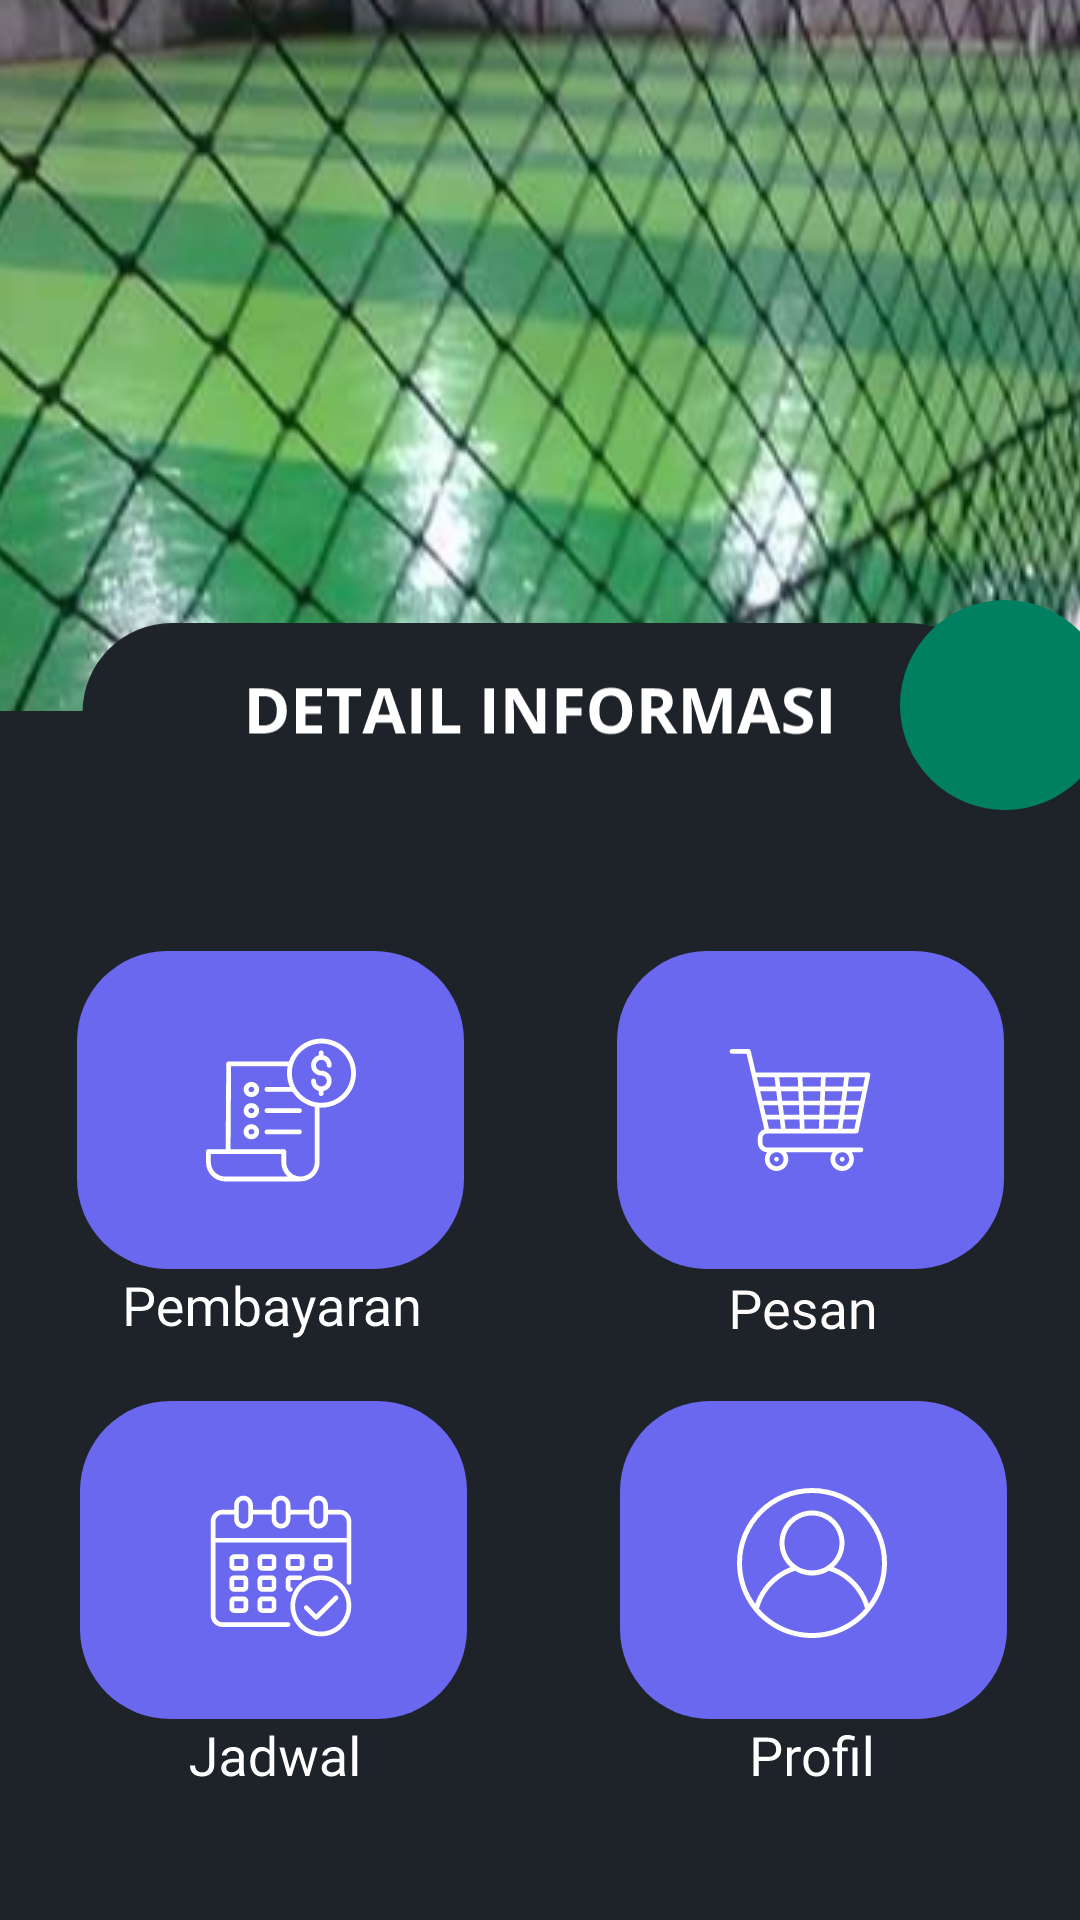

Write the Android layout XML for this screen, with the resource values it uses.
<!-- AndroidManifest.xml: application theme AppTheme -->
<!-- res/layout/activity_home.xml -->
<?xml version="1.0" encoding="utf-8"?>
<RelativeLayout xmlns:android="http://schemas.android.com/apk/res/android"
    xmlns:app="http://schemas.android.com/apk/res-auto"
    xmlns:tools="http://schemas.android.com/tools"
    android:layout_width="match_parent"
    android:layout_height="match_parent"
    android:background="@color/hitam"
    tools:context=".Home">

    <ImageView
        android:id="@+id/img_Lpg"
        android:layout_width="match_parent"
        android:layout_height="wrap_content"
        android:layout_alignParentLeft="true"
        android:layout_alignParentTop="true"
        android:layout_alignParentRight="true"
        android:layout_marginRight="0dp"
        android:scaleType="centerCrop"
        app:srcCompat="@drawable/background" />


    <RelativeLayout
        android:layout_width="match_parent"
        android:layout_height="wrap_content"
        android:paddingBottom="40dp"
        android:layout_alignParentBottom="true">

        <LinearLayout
            android:layout_width="match_parent"
            android:layout_height="363dp"
            android:layout_marginTop="40dp"
            android:background="@color/hitam"
            android:orientation="vertical"
            android:paddingTop="80dp">

            <LinearLayout
                android:layout_width="match_parent"
                android:layout_height="wrap_content"
                android:layout_marginBottom="20dp"
                android:orientation="horizontal"
                android:weightSum="1">

                <ImageButton
                    android:id="@+id/btn_Pembayaran"
                    android:layout_width="0dp"
                    android:layout_height="wrap_content"
                    android:layout_weight="0.5"
                    android:background="@android:color/transparent"
                    app:srcCompat="@drawable/group_7"
                    tools:ignore="VectorDrawableCompat" />

                <ImageButton
                    android:id="@+id/btn_Pesan"
                    android:layout_width="0dp"
                    android:layout_height="wrap_content"
                    android:layout_weight="0.5"
                    android:background="@android:color/transparent"
                    app:srcCompat="@drawable/group_5"
                    tools:ignore="VectorDrawableCompat" />
            </LinearLayout>

            <LinearLayout
                android:layout_width="match_parent"
                android:layout_height="wrap_content"
                android:layout_marginBottom="0dp"
                android:orientation="horizontal"
                android:weightSum="1">

                <ImageButton
                    android:id="@+id/btn_Jadwal"
                    android:layout_width="150dp"
                    android:layout_height="wrap_content"
                    android:layout_weight="0.5"
                    android:background="@android:color/transparent"
                    app:srcCompat="@drawable/group_6"
                    tools:ignore="VectorDrawableCompat" />

                <ImageButton
                    android:id="@+id/btn_Profil"
                    android:layout_width="145dp"
                    android:layout_height="wrap_content"
                    android:layout_weight="0.5"
                    android:background="@android:color/transparent"
                    app:srcCompat="@drawable/group_3"
                    tools:ignore="VectorDrawableCompat" />
            </LinearLayout>
        </LinearLayout>

        <ImageButton
            android:id="@+id/btn_Detail"
            android:layout_width="wrap_content"
            android:layout_height="88dp"
            android:layout_alignParentTop="true"
            android:layout_centerHorizontal="true"
            android:layout_marginStart="24dp"
            android:layout_marginEnd="24dp"
            android:background="@android:color/transparent"
            android:scaleType="centerInside"
            app:srcCompat="@drawable/group_8"
            tools:ignore="VectorDrawableCompat" />


    </RelativeLayout>

    <LinearLayout
        android:layout_width="match_parent"
        android:layout_height="82dp"
        android:layout_marginTop="200dp"
        android:orientation="vertical">

        <ImageButton
            android:id="@+id/btn_Maps"
            android:layout_width="70dp"
            android:layout_height="70dp"
            android:layout_marginLeft="300dp"
            android:background="@drawable/backgroundmaps"
            android:gravity="right"
            app:srcCompat="@drawable/ic_baseline_location_on_24"
            tools:ignore="VectorDrawableCompat" />
    </LinearLayout>

</RelativeLayout>
<!-- resources referenced by this layout -->
<resources>
  <color name="hitam">#FF1E2329</color>
  <!-- drawable background: png bitmap (drawable, 330798 bytes) -->
  <!-- drawable backgroundmaps (drawable) -->
  <?xml version="1.0" encoding="utf-8"?>
  <shape xmlns:android="http://schemas.android.com/apk/res/android">
      <solid android:color="#008060"/>
      <corners android:radius="80dp" />
      <corners android:width="40dp" />
      <corners android:height="40dp" />
  
  
  </shape>
  <!-- drawable group_3: vector/xml drawable (drawable, 6879 chars, omitted) -->
  <!-- drawable group_5: vector/xml drawable (drawable, 8581 chars, omitted) -->
  <!-- drawable group_6: vector/xml drawable (drawable, 12728 chars, omitted) -->
  <!-- drawable group_7: vector/xml drawable (drawable, 11187 chars, omitted) -->
  <!-- drawable group_8: vector/xml drawable (drawable, 4449 chars, omitted) -->
  <style name="AppTheme" parent="Theme.MaterialComponents.Light.NoActionBar">
          
          <item name="colorPrimary">@color/colorPrimary</item>
          <item name="colorPrimaryDark">@color/colorPrimaryDark</item>
          <item name="colorAccent">@color/colorAccent</item>
  
          <item name="colorControlNormal">@color/colorPrimary</item>
          <item name="colorControlActivated">@color/colorPrimary</item>
          <item name="colorControlHighlight">@color/colorPrimary</item>
          <item name="boxStrokeColor">@color/colorPrimary</item>
      </style>
  <color name="colorPrimary">#6200EE</color>
  <color name="colorPrimaryDark">#3700B3</color>
  <color name="colorAccent">#03DAC5</color>
</resources>
